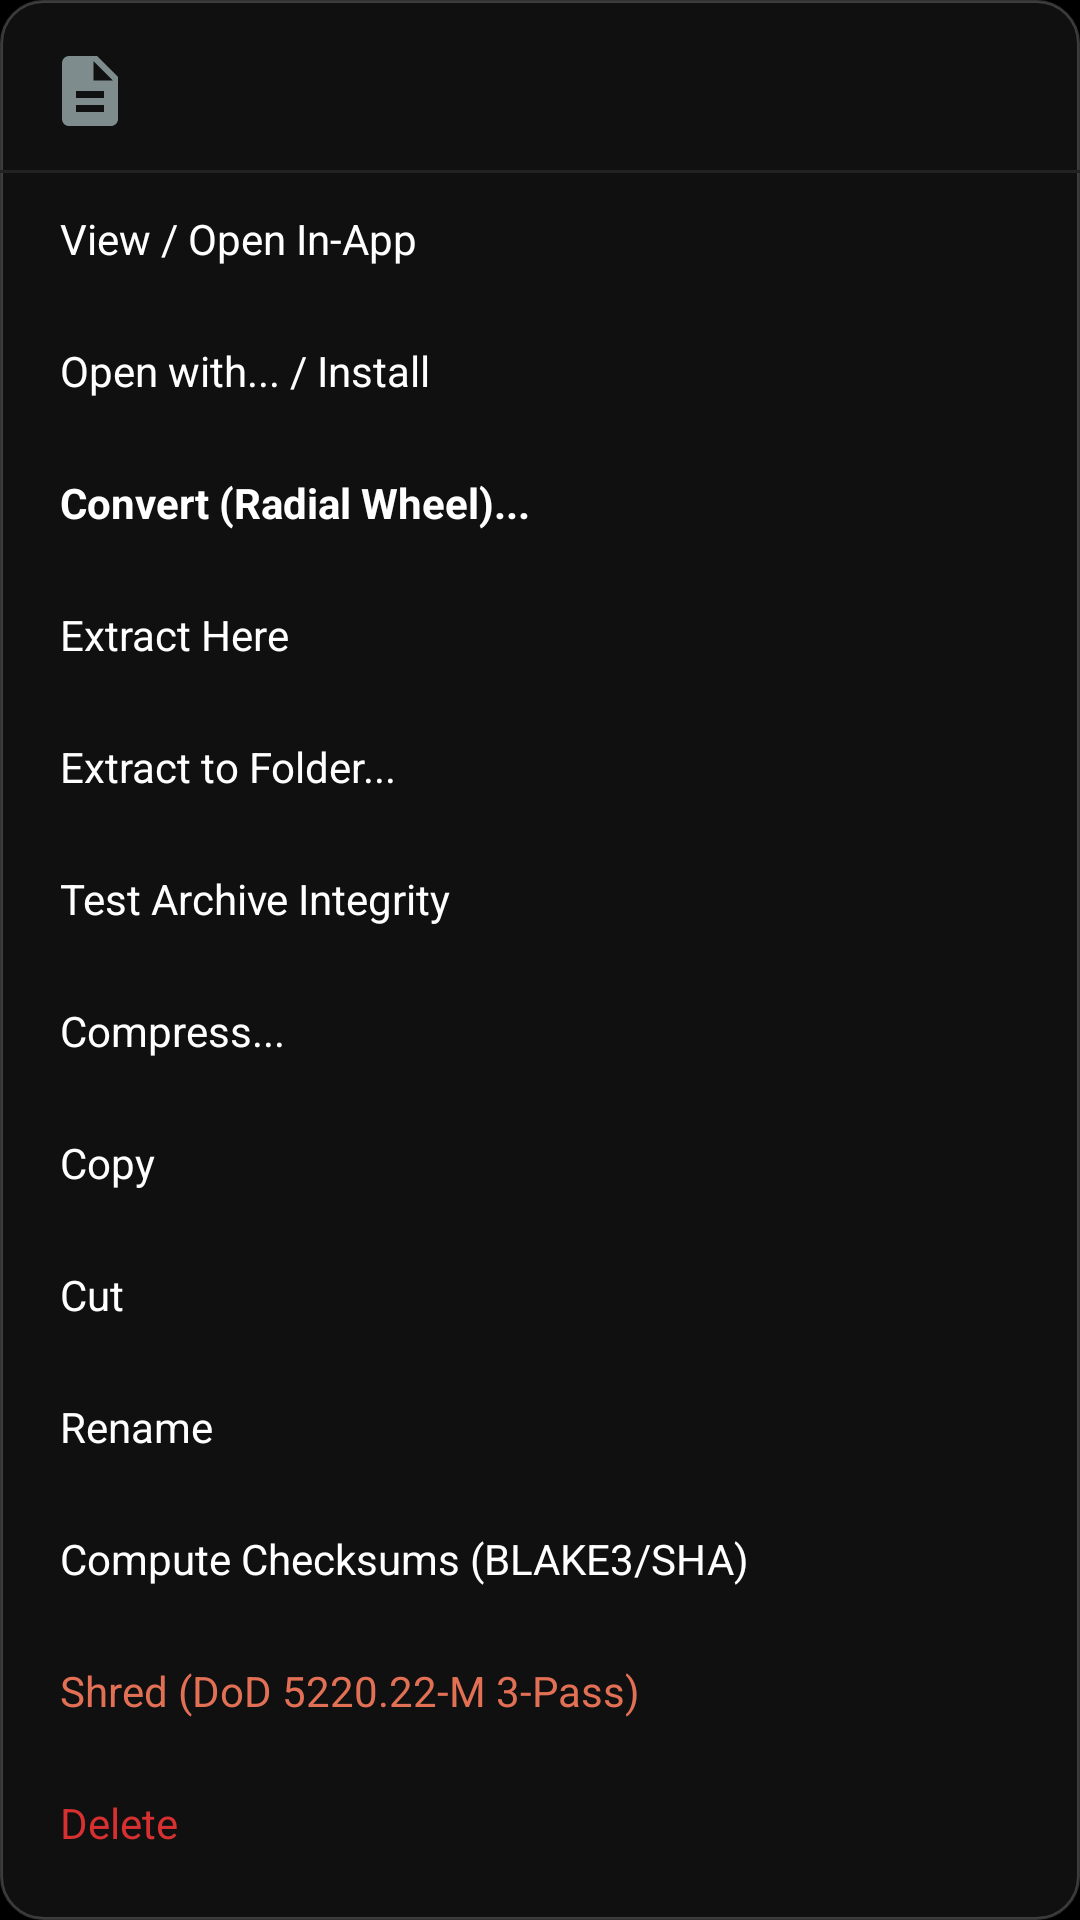

This screen was rendered from an Android layout file. Write that file and the resources it references.
<!-- AndroidManifest.xml: application theme Theme.PrismFiles -->
<!-- res/layout/bottom_sheet_file_actions.xml -->
<?xml version="1.0" encoding="utf-8"?>
<LinearLayout xmlns:android="http://schemas.android.com/apk/res/android"
    xmlns:tools="http://schemas.android.com/tools"
    xmlns:app="http://schemas.android.com/apk/res-auto"
    android:layout_width="match_parent"
    android:layout_height="wrap_content"
    android:background="@drawable/bg_glass_dialog"
    android:orientation="vertical"
    android:paddingTop="12dp"
    android:paddingBottom="24dp">

    
    <LinearLayout
        android:layout_width="match_parent"
        android:layout_height="wrap_content"
        android:gravity="center_vertical"
        android:orientation="horizontal"
        android:paddingStart="16dp"
        android:paddingEnd="16dp"
        android:paddingBottom="8dp">

        <ImageView
            android:id="@+id/sheet_file_icon"
            android:layout_width="28dp"
            android:layout_height="28dp"
            android:src="@drawable/ic_file" />

        <LinearLayout
            android:layout_width="0dp"
            android:layout_height="wrap_content"
            android:layout_weight="1"
            android:layout_marginStart="12dp"
            android:orientation="vertical">

            <TextView
                android:id="@+id/sheet_file_name"
                android:layout_width="match_parent"
                android:layout_height="wrap_content"
                android:maxLines="1"
                android:ellipsize="middle"
                android:textColor="@color/text_primary"
                android:textSize="15sp"
                android:textStyle="bold"
                tools:text="sample_archive.7z" />

            <TextView
                android:id="@+id/sheet_file_meta"
                android:layout_width="match_parent"
                android:layout_height="wrap_content"
                android:maxLines="1"
                android:textColor="@color/text_secondary"
                android:textSize="12sp"
                tools:text="14.2 MB | 2026-11-14 18:22" />
        </LinearLayout>
    </LinearLayout>

    <View
        android:layout_width="match_parent"
        android:layout_height="1dp"
        android:background="@color/divider_line" />

    
    <LinearLayout
        android:id="@+id/action_open_view"
        android:layout_width="match_parent"
        android:layout_height="44dp"
        android:background="?attr/selectableItemBackground"
        android:gravity="center_vertical"
        android:paddingStart="20dp"
        android:paddingEnd="20dp">
        <TextView
            android:layout_width="match_parent"
            android:layout_height="wrap_content"
            android:text="View / Open In-App"
            android:textColor="@color/text_primary"
            android:textSize="14sp" />
    </LinearLayout>

    <LinearLayout
        android:id="@+id/action_open_external"
        android:layout_width="match_parent"
        android:layout_height="44dp"
        android:background="?attr/selectableItemBackground"
        android:gravity="center_vertical"
        android:paddingStart="20dp"
        android:paddingEnd="20dp">
        <TextView
            android:id="@+id/tv_action_open_external"
            android:layout_width="match_parent"
            android:layout_height="wrap_content"
            android:text="Open with... / Install"
            android:textColor="@color/text_primary"
            android:textSize="14sp" />
    </LinearLayout>

    <LinearLayout
        android:id="@+id/action_convert"
        android:layout_width="match_parent"
        android:layout_height="44dp"
        android:background="?attr/selectableItemBackground"
        android:gravity="center_vertical"
        android:paddingStart="20dp"
        android:paddingEnd="20dp">
        <TextView
            android:layout_width="match_parent"
            android:layout_height="wrap_content"
            android:text="Convert (Radial Wheel)..."
            android:textColor="@color/text_primary"
            android:textSize="14sp"
            android:textStyle="bold" />
    </LinearLayout>

    <LinearLayout
        android:id="@+id/action_extract_here"
        android:layout_width="match_parent"
        android:layout_height="44dp"
        android:background="?attr/selectableItemBackground"
        android:gravity="center_vertical"
        android:paddingStart="20dp"
        android:paddingEnd="20dp">
        <TextView
            android:layout_width="match_parent"
            android:layout_height="wrap_content"
            android:text="Extract Here"
            android:textColor="@color/text_primary"
            android:textSize="14sp" />
    </LinearLayout>

    <LinearLayout
        android:id="@+id/action_extract_to"
        android:layout_width="match_parent"
        android:layout_height="44dp"
        android:background="?attr/selectableItemBackground"
        android:gravity="center_vertical"
        android:paddingStart="20dp"
        android:paddingEnd="20dp">
        <TextView
            android:layout_width="match_parent"
            android:layout_height="wrap_content"
            android:text="Extract to Folder..."
            android:textColor="@color/text_primary"
            android:textSize="14sp" />
    </LinearLayout>

    <LinearLayout
        android:id="@+id/action_test_archive"
        android:layout_width="match_parent"
        android:layout_height="44dp"
        android:background="?attr/selectableItemBackground"
        android:gravity="center_vertical"
        android:paddingStart="20dp"
        android:paddingEnd="20dp">
        <TextView
            android:layout_width="match_parent"
            android:layout_height="wrap_content"
            android:text="Test Archive Integrity"
            android:textColor="@color/text_primary"
            android:textSize="14sp" />
    </LinearLayout>

    <LinearLayout
        android:id="@+id/action_compress"
        android:layout_width="match_parent"
        android:layout_height="44dp"
        android:background="?attr/selectableItemBackground"
        android:gravity="center_vertical"
        android:paddingStart="20dp"
        android:paddingEnd="20dp">
        <TextView
            android:layout_width="match_parent"
            android:layout_height="wrap_content"
            android:text="Compress..."
            android:textColor="@color/text_primary"
            android:textSize="14sp" />
    </LinearLayout>

    <LinearLayout
        android:id="@+id/action_copy"
        android:layout_width="match_parent"
        android:layout_height="44dp"
        android:background="?attr/selectableItemBackground"
        android:gravity="center_vertical"
        android:paddingStart="20dp"
        android:paddingEnd="20dp">
        <TextView
            android:layout_width="match_parent"
            android:layout_height="wrap_content"
            android:text="Copy"
            android:textColor="@color/text_primary"
            android:textSize="14sp" />
    </LinearLayout>

    <LinearLayout
        android:id="@+id/action_cut"
        android:layout_width="match_parent"
        android:layout_height="44dp"
        android:background="?attr/selectableItemBackground"
        android:gravity="center_vertical"
        android:paddingStart="20dp"
        android:paddingEnd="20dp">
        <TextView
            android:layout_width="match_parent"
            android:layout_height="wrap_content"
            android:text="Cut"
            android:textColor="@color/text_primary"
            android:textSize="14sp" />
    </LinearLayout>

    <LinearLayout
        android:id="@+id/action_rename"
        android:layout_width="match_parent"
        android:layout_height="44dp"
        android:background="?attr/selectableItemBackground"
        android:gravity="center_vertical"
        android:paddingStart="20dp"
        android:paddingEnd="20dp">
        <TextView
            android:layout_width="match_parent"
            android:layout_height="wrap_content"
            android:text="Rename"
            android:textColor="@color/text_primary"
            android:textSize="14sp" />
    </LinearLayout>

    <LinearLayout
        android:id="@+id/action_checksum"
        android:layout_width="match_parent"
        android:layout_height="44dp"
        android:background="?attr/selectableItemBackground"
        android:gravity="center_vertical"
        android:paddingStart="20dp"
        android:paddingEnd="20dp">
        <TextView
            android:layout_width="match_parent"
            android:layout_height="wrap_content"
            android:text="Compute Checksums (BLAKE3/SHA)"
            android:textColor="@color/text_primary"
            android:textSize="14sp" />
    </LinearLayout>

    <LinearLayout
        android:id="@+id/action_shred"
        android:layout_width="match_parent"
        android:layout_height="44dp"
        android:background="?attr/selectableItemBackground"
        android:gravity="center_vertical"
        android:paddingStart="20dp"
        android:paddingEnd="20dp">
        <TextView
            android:layout_width="match_parent"
            android:layout_height="wrap_content"
            android:text="Shred (DoD 5220.22-M 3-Pass)"
            android:textColor="#E17055"
            android:textSize="14sp" />
    </LinearLayout>

    <LinearLayout
        android:id="@+id/action_delete"
        android:layout_width="match_parent"
        android:layout_height="44dp"
        android:background="?attr/selectableItemBackground"
        android:gravity="center_vertical"
        android:paddingStart="20dp"
        android:paddingEnd="20dp">
        <TextView
            android:layout_width="match_parent"
            android:layout_height="wrap_content"
            android:text="Delete"
            android:textColor="#D63031"
            android:textSize="14sp" />
    </LinearLayout>
</LinearLayout>
<!-- resources referenced by this layout -->
<resources>
  <color name="divider_line">#222222</color>
  <color name="text_primary">#FFFFFF</color>
  <color name="text_secondary">#9E9E9E</color>
  <!-- drawable bg_glass_dialog (drawable) -->
  <?xml version="1.0" encoding="utf-8"?>
  <shape xmlns:android="http://schemas.android.com/apk/res/android" android:shape="rectangle">
      <solid android:color="#CC141414" />
      <stroke android:width="1dp" android:color="#33FFFFFF" />
      <corners android:radius="14dp" />
  </shape>
  <!-- drawable ic_file (drawable) -->
  <vector xmlns:android="http://schemas.android.com/apk/res/android"
      android:width="24dp"
      android:height="24dp"
      android:viewportWidth="24"
      android:viewportHeight="24">
      <path
          android:fillColor="#7F8C8D"
          android:pathData="M14,2H6c-1.1,0 -1.99,0.9 -1.99,2L4,20c0,1.1 0.89,2 1.99,2H18c1.1,0 2,-0.9 2,-2V8l-6,-6zm2,16H8v-2h8v2zm0,-4H8v-2h8v2zm-3,-5V3.5L18.5,9H13z"/>
  </vector>
  <color name="amoled_black">#000000</color>
  <color name="monochrome_white">#FFFFFF</color>
  <color name="toolbar_surface">#141414</color>
  <style name="Animation.PrismFiles.Window" parent="@android:style/Animation.Activity">
          <item name="android:activityOpenEnterAnimation">@anim/activity_slide_enter</item>
          <item name="android:activityOpenExitAnimation">@anim/activity_slide_exit</item>
          <item name="android:activityCloseEnterAnimation">@anim/activity_back_enter</item>
          <item name="android:activityCloseExitAnimation">@anim/activity_back_exit</item>
      </style>
  <style name="Theme.PrismFiles.BottomSheet" parent="Theme.Material3.Dark.BottomSheetDialog">
          <item name="bottomSheetStyle">@style/Widget.PrismFiles.BottomSheet</item>
          <item name="android:backgroundDimAmount">0.55</item>
          <item name="android:windowAnimationStyle">@style/Animation.PrismFiles.BottomSheet</item>
      </style>
  <style name="Theme.PrismFiles.Dialog" parent="ThemeOverlay.Material3.MaterialAlertDialog">
          <item name="android:windowBackground">@drawable/bg_glass_dialog</item>
          <item name="colorSurface">@color/glass_surface</item>
          <item name="colorPrimary">@color/monochrome_white</item>
          <item name="colorOnPrimary">@color/amoled_black</item>
          <item name="android:textColorPrimary">@color/text_primary</item>
          <item name="android:textColorSecondary">@color/text_secondary</item>
          <item name="android:windowAnimationStyle">@style/Animation.PrismFiles.Dialog</item>
      </style>
  <style name="Widget.PrismFiles.BottomSheet" parent="Widget.Material3.BottomSheet.Modal">
          <item name="backgroundTint">@color/glass_surface</item>
          <item name="shapeAppearanceOverlay">@style/ShapeAppearance.PrismFiles.Sheet</item>
      </style>
  <style name="Animation.PrismFiles.BottomSheet" parent="">
          <item name="android:windowEnterAnimation">@anim/bottom_sheet_enter</item>
          <item name="android:windowExitAnimation">@anim/bottom_sheet_exit</item>
      </style>
  <color name="glass_surface">#CC141414</color>
  <style name="Animation.PrismFiles.Dialog" parent="@android:style/Animation.Dialog">
          <item name="android:windowEnterAnimation">@anim/dialog_pop_enter</item>
          <item name="android:windowExitAnimation">@anim/dialog_pop_exit</item>
      </style>
  <style name="ShapeAppearance.PrismFiles.Sheet" parent="">
          <item name="cornerFamily">rounded</item>
          <item name="cornerSizeTopLeft">16dp</item>
          <item name="cornerSizeTopRight">16dp</item>
          <item name="cornerSizeBottomLeft">0dp</item>
          <item name="cornerSizeBottomRight">0dp</item>
      </style>
</resources>
